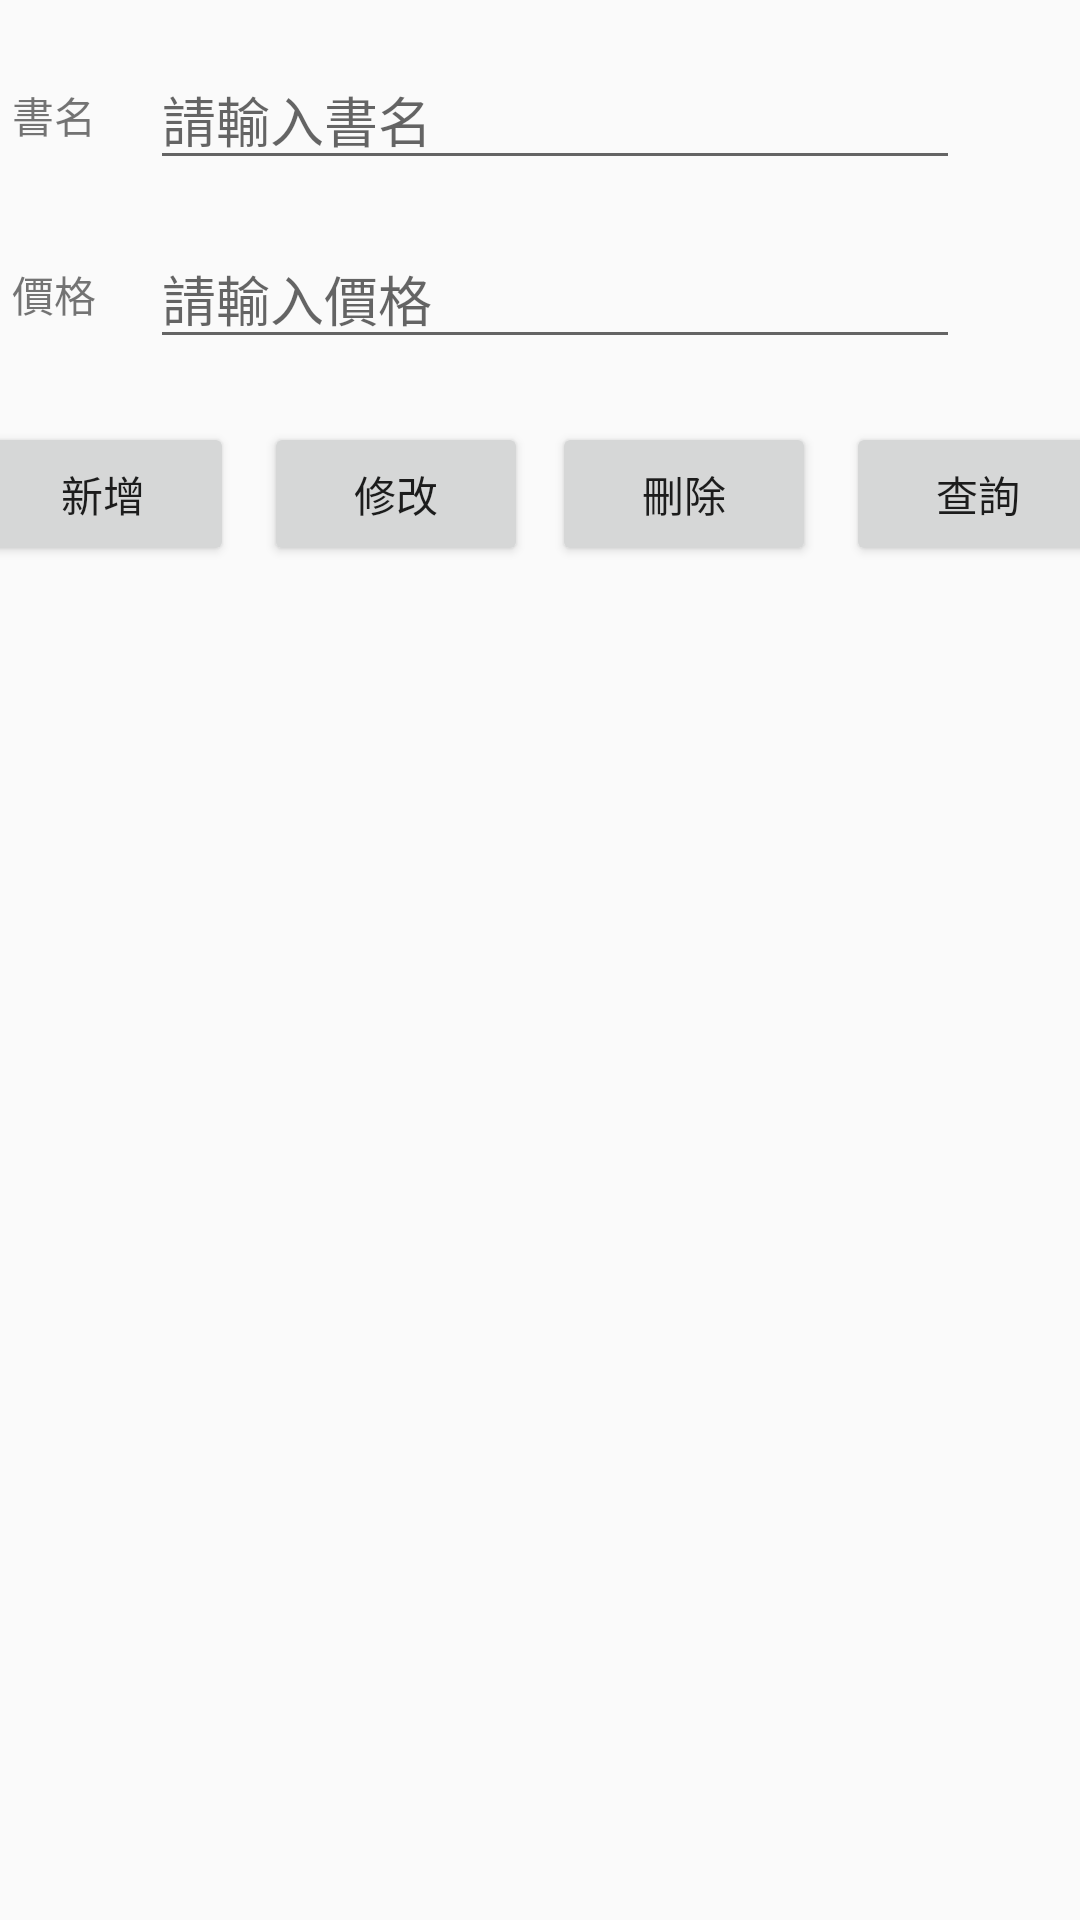

Here is an Android app screen rendered from its layout file. Give the layout XML and the strings, colors and styles it references.
<!-- AndroidManifest.xml: application theme Theme.AppCompat.Light.NoActionBar -->
<!-- res/layout/fragment_title.xml -->
<?xml version="1.0" encoding="utf-8"?>
    <layout
    xmlns:android="http://schemas.android.com/apk/res/android"
    xmlns:app="http://schemas.android.com/apk/res-auto"
    xmlns:tools="http://schemas.android.com/tools">


    <data>
        <variable
            name="fragmentData"
            type="com.tom.book.title.TitleFragment" />
    </data>

    <androidx.constraintlayout.widget.ConstraintLayout
        android:id="@+id/title_layout"
        android:layout_width="match_parent"
        android:layout_height="match_parent"
        tools:context=".title.TitleFragment">


        <TextView
            android:id="@+id/te_bookName"
            android:layout_width="wrap_content"
            android:layout_height="wrap_content"
            android:layout_marginStart="4dp"
            android:layout_marginLeft="4dp"
            android:layout_marginTop="28dp"
            android:text="書名"
            app:layout_constraintStart_toStartOf="parent"
            app:layout_constraintTop_toTopOf="parent" />

        <TextView
            android:id="@+id/te_bookPrice"
            android:layout_width="wrap_content"
            android:layout_height="wrap_content"
            android:layout_marginStart="4dp"
            android:layout_marginLeft="4dp"
            android:layout_marginTop="39dp"
            android:text="價格"
            app:layout_constraintStart_toStartOf="parent"
            app:layout_constraintTop_toBottomOf="@+id/te_bookName" />

        <EditText
            android:id="@+id/editTextTextPersonName"
            android:layout_width="match_parent"
            android:layout_height="wrap_content"
            android:layout_marginStart="50dp"
            android:layout_marginLeft="50dp"
            android:layout_marginEnd="40dp"
            android:layout_marginRight="40dp"
            android:ems="10"
            android:hint="請輸入書名"
            android:inputType="textPersonName"
            app:layout_constraintBottom_toBottomOf="@+id/te_bookName"
            app:layout_constraintEnd_toEndOf="parent"
            app:layout_constraintStart_toStartOf="parent"
            app:layout_constraintTop_toTopOf="@+id/te_bookName" />

        <EditText
            android:id="@+id/editTextTextPersonName2"
            android:layout_width="match_parent"
            android:layout_height="wrap_content"
            android:layout_marginStart="50dp"
            android:layout_marginLeft="50dp"
            android:layout_marginEnd="40dp"
            android:layout_marginRight="40dp"
            android:ems="10"
            android:hint="請輸入價格"
            android:inputType="textPersonName"
            app:layout_constraintBottom_toBottomOf="@+id/te_bookPrice"
            app:layout_constraintEnd_toEndOf="parent"
            app:layout_constraintStart_toStartOf="parent"
            app:layout_constraintTop_toTopOf="@+id/te_bookPrice" />

        <Button
            android:id="@+id/btn_add"
            android:layout_width="wrap_content"
            android:layout_height="wrap_content"
            android:layout_marginStart="20dp"
            android:layout_marginLeft="20dp"
            android:layout_marginTop="21dp"
            android:layout_marginEnd="5dp"
            android:layout_marginRight="5dp"
            android:text="新增"
            app:layout_constraintEnd_toStartOf="@+id/btn_modify"
            app:layout_constraintStart_toStartOf="parent"
            app:layout_constraintTop_toBottomOf="@+id/editTextTextPersonName2" />

        <Button
            android:id="@+id/btn_modify"
            android:layout_width="wrap_content"
            android:layout_height="wrap_content"
            android:layout_marginStart="5dp"
            android:layout_marginLeft="5dp"
            android:layout_marginEnd="3dp"
            android:layout_marginRight="3dp"
            android:text="修改"
            app:layout_constraintBottom_toBottomOf="@+id/btn_add"
            app:layout_constraintEnd_toStartOf="@+id/btn_delete"
            app:layout_constraintStart_toEndOf="@+id/btn_add" />

        <Button
            android:id="@+id/btn_delete"
            android:layout_width="wrap_content"
            android:layout_height="wrap_content"
            android:layout_marginStart="5dp"
            android:layout_marginLeft="5dp"
            android:layout_marginEnd="5dp"
            android:layout_marginRight="5dp"
            android:text="刪除"
            app:layout_constraintBottom_toBottomOf="@+id/btn_modify"
            app:layout_constraintEnd_toStartOf="@+id/btn_serach"
            app:layout_constraintStart_toEndOf="@+id/btn_modify" />

        <Button
            android:id="@+id/btn_serach"
            android:layout_width="wrap_content"
            android:layout_height="wrap_content"
            android:layout_marginStart="5dp"
            android:layout_marginLeft="5dp"
            android:layout_marginEnd="20dp"
            android:layout_marginRight="20dp"
            android:text="查詢"
            app:layout_constraintBottom_toBottomOf="@+id/btn_delete"
            app:layout_constraintEnd_toEndOf="parent"
            app:layout_constraintStart_toEndOf="@+id/btn_delete" />

        <androidx.recyclerview.widget.RecyclerView
            android:id="@+id/recyclerview_view"
            android:layout_width="match_parent"
            android:layout_height="420dp"
            android:layout_marginTop="60dp"
            android:layout_marginBottom="60dp"
            app:layout_constraintBottom_toBottomOf="parent"
            app:layout_constraintEnd_toEndOf="parent"
            app:layout_constraintStart_toStartOf="parent"
            app:layout_constraintTop_toBottomOf="@+id/btn_add" />

    </androidx.constraintlayout.widget.ConstraintLayout>
</layout>
<!-- resources referenced by this layout -->
<resources>

</resources>
